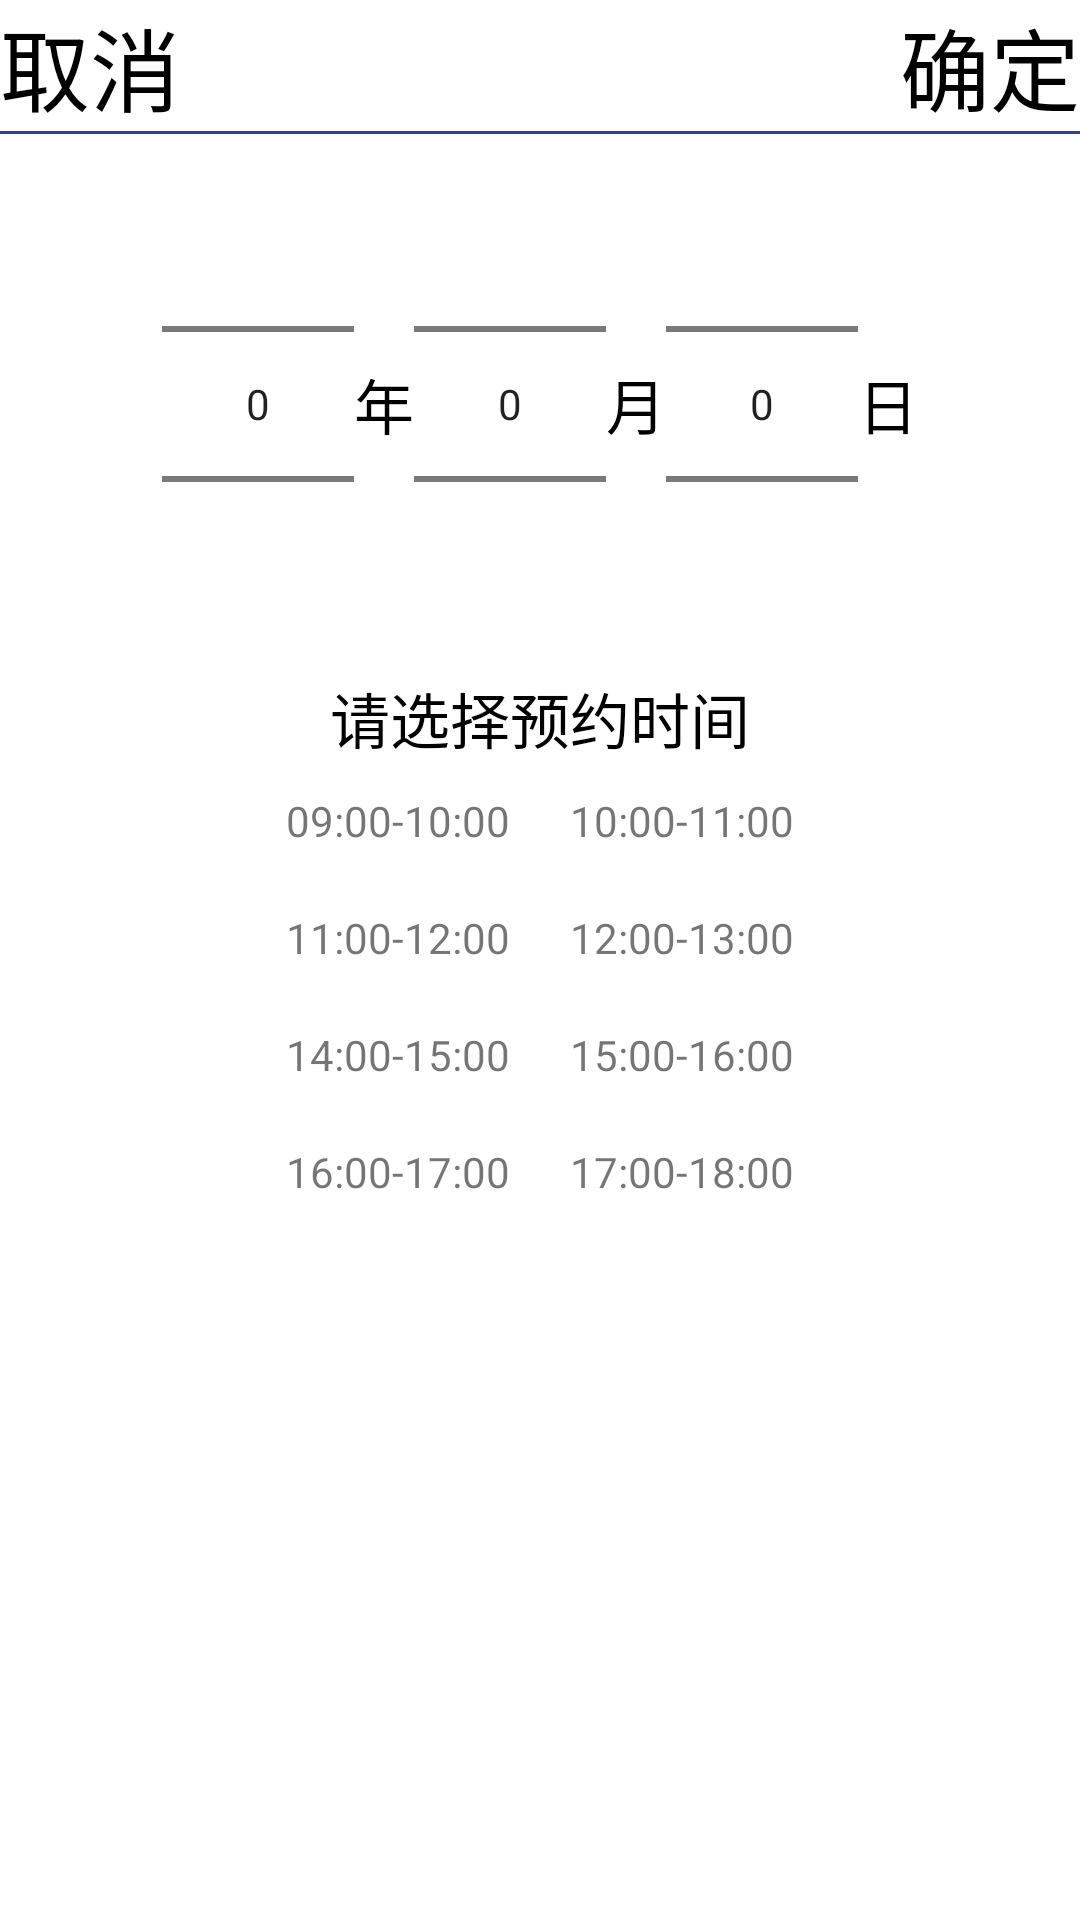

This screen was rendered from an Android layout file. Write that file and the resources it references.
<!-- AndroidManifest.xml: application theme notitle -->
<!-- res/layout/time_diglog.xml -->
<?xml version="1.0" encoding="utf-8"?>
<LinearLayout
    xmlns:android="http://schemas.android.com/apk/res/android"
    android:orientation="vertical"
    android:layout_width="match_parent"
    android:layout_height="wrap_content">

    <RelativeLayout
        android:layout_width="match_parent"
        android:layout_height="wrap_content">

    <TextView
        android:id="@+id/no"

        android:layout_alignParentLeft="true"
        android:text="取消"
        android:textColor="@color/black"
        android:textSize="30sp"
        android:layout_width="wrap_content"
        android:layout_height="wrap_content"/>
    <TextView
        android:id="@+id/yes"
        android:layout_alignParentRight="true"
        android:textSize="30sp"
        android:text="确定"
        android:textColor="@color/black"
        android:layout_width="wrap_content"
        android:layout_height="wrap_content"/>
    </RelativeLayout>

    <View
        android:layout_width="match_parent"
        android:layout_height="1dp"
        android:background="#303F9F"/>

    <LinearLayout
        android:orientation="horizontal"
        android:gravity="center"
        android:layout_width="match_parent"
        android:layout_height="wrap_content">
    <LinearLayout
        android:orientation="vertical"
        android:layout_width="wrap_content"
        android:layout_height="wrap_content">
    <NumberPicker
        android:id="@+id/year"
        android:layout_width="wrap_content"
        android:layout_height="wrap_content"/>
    </LinearLayout>

    <TextView
        android:text="年"
        android:textColor="@color/black"
        android:textSize="20sp"
        android:layout_width="wrap_content"
        android:layout_height="wrap_content"/>

    <LinearLayout
        android:orientation="vertical"
        android:layout_width="wrap_content"
        android:layout_height="wrap_content">
        <NumberPicker
            android:id="@+id/month"
            android:layout_width="wrap_content"
            android:layout_height="wrap_content"/>
    </LinearLayout>

    <TextView
        android:text="月"
        android:textColor="@color/black"
        android:textSize="20sp"
        android:layout_width="wrap_content"
        android:layout_height="wrap_content"/>

    <LinearLayout
        android:orientation="vertical"
        android:layout_width="wrap_content"
        android:layout_height="wrap_content">
        <NumberPicker
            android:id="@+id/day"
            android:layout_width="wrap_content"
            android:layout_height="wrap_content"/>
    </LinearLayout>

    <TextView
        android:text="日"
        android:textColor="@color/black"
        android:textSize="20sp"
        android:layout_width="wrap_content"
        android:layout_height="wrap_content"/>


    </LinearLayout>

    <LinearLayout
        android:gravity="center"
        android:orientation="vertical"
        android:layout_width="match_parent"
        android:layout_height="wrap_content">
        <TextView
            android:text="请选择预约时间"
            android:textColor="@color/black"
            android:textSize="20sp"
            android:layout_width="wrap_content"
            android:layout_height="wrap_content"/>

        <LinearLayout
            android:gravity="center"
            android:orientation="vertical"
            android:layout_width="match_parent"
            android:layout_height="wrap_content">

            <LinearLayout
                android:orientation="horizontal"
                android:layout_width="wrap_content"
                android:layout_height="wrap_content">
            <TextView
                android:padding="5sp"
                android:layout_margin="5sp"
                android:id="@+id/time9"
                android:text="09:00-10:00"
                android:layout_width="wrap_content"
                android:layout_height="wrap_content"/>

            <TextView
                android:padding="5sp"
                android:layout_margin="5sp"
                android:id="@+id/time10"
                android:text="10:00-11:00"
                android:layout_width="wrap_content"
                android:layout_height="wrap_content"/>

            </LinearLayout>

            <LinearLayout
                android:orientation="horizontal"
                android:layout_width="wrap_content"
                android:layout_height="wrap_content">

            <TextView

                android:padding="5sp"
                android:layout_margin="5sp"
                android:id="@+id/time11"

                android:text="11:00-12:00"
                android:layout_width="wrap_content"
                android:layout_height="wrap_content"/>

            <TextView

                android:padding="5sp"
                android:layout_margin="5sp"
                android:id="@+id/time12"

                android:text="12:00-13:00"
                android:layout_width="wrap_content"
                android:layout_height="wrap_content"/>

            </LinearLayout>

            <LinearLayout
                android:orientation="horizontal"
                android:layout_width="wrap_content"
                android:layout_height="wrap_content">

            <TextView

                android:padding="5sp"
                android:layout_margin="5sp"
                android:id="@+id/time14"

                android:text="14:00-15:00"
                android:layout_width="wrap_content"
                android:layout_height="wrap_content"/>
            <TextView

                android:padding="5sp"
                android:layout_margin="5sp"
                android:id="@+id/time15"

                android:text="15:00-16:00"
                android:layout_width="wrap_content"
                android:layout_height="wrap_content"/>

            </LinearLayout>

            <LinearLayout
                android:orientation="horizontal"
                android:layout_width="wrap_content"
                android:layout_height="wrap_content">

            <TextView

                android:padding="5sp"
                android:layout_margin="5sp"
                android:id="@+id/time16"
                android:text="16:00-17:00"
                android:layout_width="wrap_content"
                android:layout_height="wrap_content"/>
            <TextView
                android:padding="5sp"
                android:layout_margin="5sp"
                android:id="@+id/time17"
                android:text="17:00-18:00"
                android:layout_width="wrap_content"
                android:layout_height="wrap_content"/>

            </LinearLayout>

        </LinearLayout>

    </LinearLayout>

</LinearLayout>
<!-- resources referenced by this layout -->
<resources>
  <color name="black">#FF000000</color>
  <style name="notitle" parent="Theme.MaterialComponents.Light.NoActionBar">
          
          <item name="android:windowNoTitle">true</item>
      </style>
</resources>
